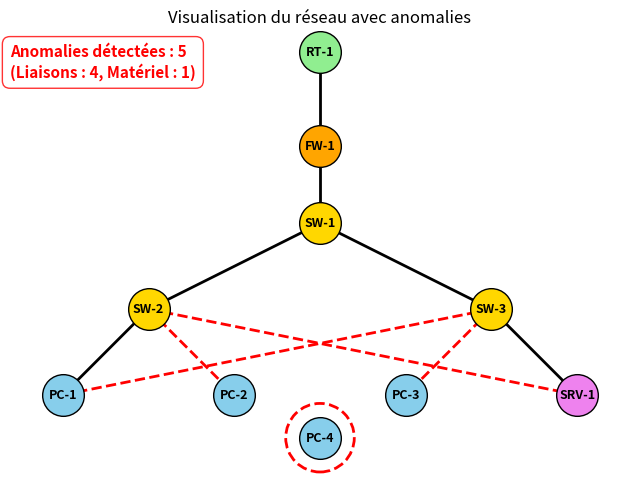

This chart was generated by the following Python code:
import matplotlib.pyplot as plt

# Positions des équipements
nodes = {
    "RT-1": (0, 4),
    "FW-1": (0, 2.9),
    "SW-1": (0, 2),
    "SW-2": (-2, 1),
    "SW-3": (2, 1),
    "PC-1": (-3, 0),
    "PC-2": (-1, 0),
    "PC-3": (1, 0),
    "PC-4": (0, -0.5),
    "SRV-1": (3, 0)
}

# Liaisons : (source, destination, anomalie ?)
edges = [
    ("RT-1", "FW-1", False),
    ("FW-1", "SW-1", False),
    ("SW-1", "SW-2", False),
    ("SW-1", "SW-3", False),
    ("SW-2", "PC-1", False),
    ("SW-2", "PC-2", True),
    ("SW-3", "PC-3", True), #Anomalie
    ("SW-3", "SRV-1", False),
    ("SW-2", "SRV-1", True),
    ("SW-3", "PC-1", True),
]

# Couleurs simples par type
colors = {
    "RT": "lightgreen",
    "FW": "orange",
    "SW": "gold",
    "PC": "skyblue",
    "SRV": "violet"
}

connected_nodes = set()
for a, b, _ in edges:
    connected_nodes.add(a)
    connected_nodes.add(b)
unconnected_nodes = [node for node in nodes if node not in connected_nodes]

nb_anomalies_edges = sum(1 for edge in edges if edge[2])
nb_anomalies_nodes = len(unconnected_nodes)
nb_anomalies = nb_anomalies_edges + nb_anomalies_nodes

fig, ax = plt.subplots(figsize=(8, 6))

for a, b, anomalie in edges:
    x1, y1 = nodes[a]
    x2, y2 = nodes[b]
    if anomalie:
        plt.plot([x1, x2], [y1, y2], "r--", linewidth=2)
    else:
        plt.plot([x1, x2], [y1, y2], color="black", linewidth=2)

for name, (x, y) in nodes.items():
    if name.startswith("RT"):
        c = colors["RT"]
    elif name.startswith("FW"):
        c = colors["FW"]
    elif name.startswith("SW"):
        c = colors["SW"]
    elif name.startswith("SRV"):
        c = colors["SRV"]
    else:
        c = colors["PC"]

    ax.scatter(x, y, s=900, color=c, edgecolors="black", zorder=3)
    ax.text(x, y, name, ha="center", va="center", fontsize=9, weight="bold")

# --- AJOUT : Encerclement automatique des équipements non connectés ---
for node in unconnected_nodes:
    x, y = nodes[node]
    circle = plt.Circle((x, y), 0.4, color="red", fill=False, linestyle="dashed", linewidth=2)
    ax.add_patch(circle)

# --- AJOUT : Affichage du compteur détaillé sur le graphique ---
ax.text(0, 0.90,
        f"Anomalies détectées : {nb_anomalies}\n(Liaisons : {nb_anomalies_edges}, Matériel : {nb_anomalies_nodes})",
        transform=ax.transAxes,
        color="red", weight="bold", fontsize=11,
        bbox=dict(facecolor='white', alpha=0.8, edgecolor='red', boxstyle='round,pad=0.5'))

ax.set_title("Visualisation du réseau avec anomalies")
ax.axis("equal")
ax.axis("off")
plt.show()
